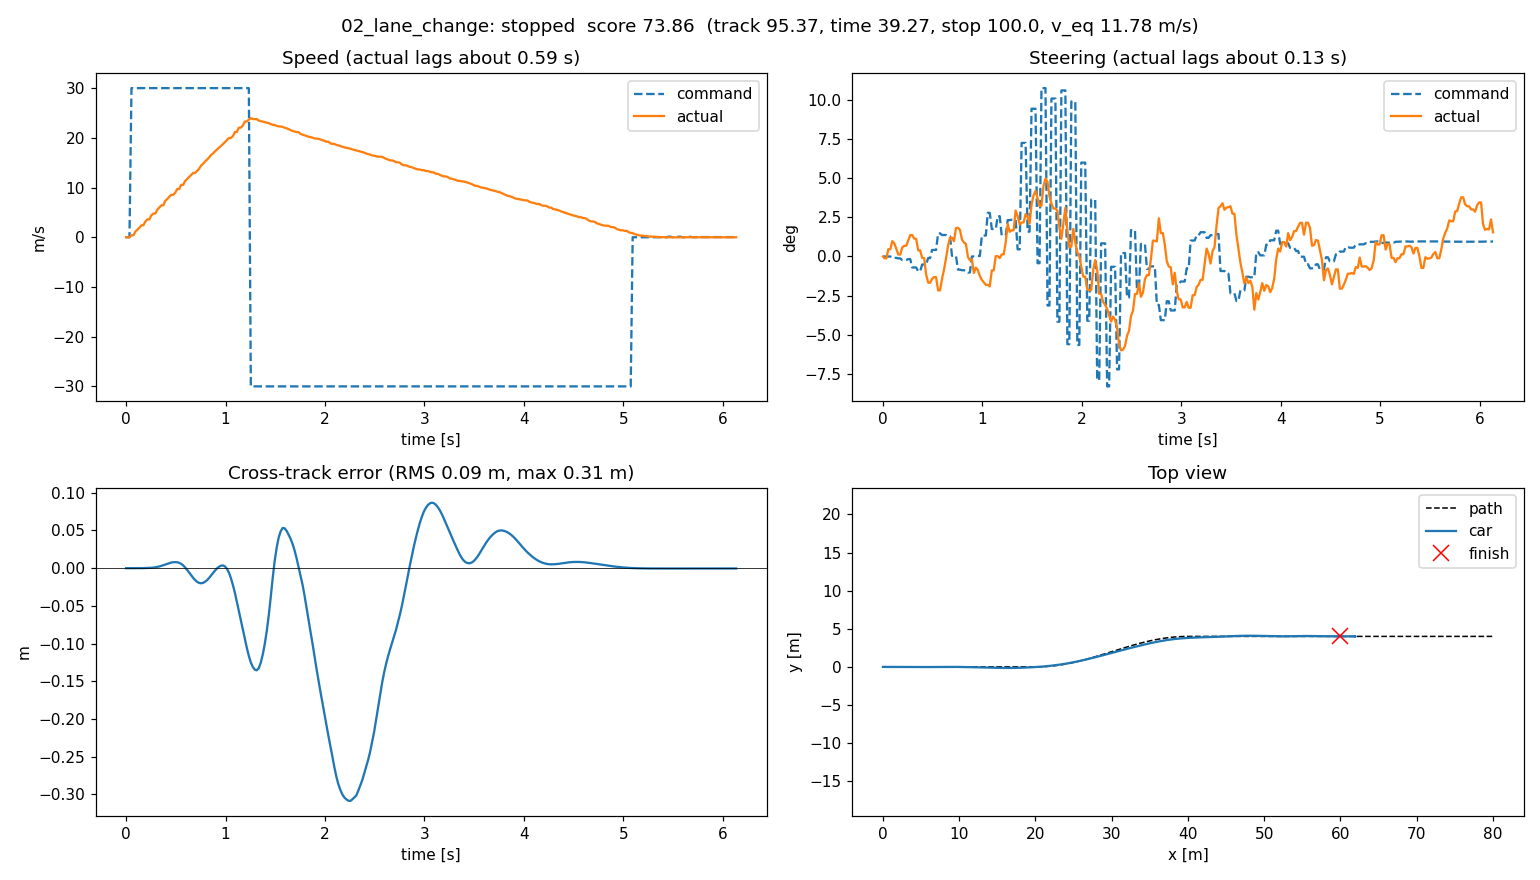

The table this chart was drawn from, first rows:
t, x, y, yaw, cmd_v, cmd_steer, act_v, act_steer, cte, s
0.0, 0.0, 0.0, 0.0, 0.0, 0.0, 0.0, 0.0, 0.0, 0.0
0.01409, 0.0, 0.0, 0.0, 0.0, 0.0, 0.0, -0.002013, 0.0, 0.0
0.03388, 0.0, 0.0, 0.0, 0.0, 0.0, 0.0, -0.002013, 0.0, 0.0
0.05413, 0.005802, 2.420834354233638e-08, 1.2538036481481618e-05, 30.0, -7.899114993847959e-07, 0.3914, 0.008081, 2.420834354233638e-08, 0.005802
0.07405, 0.01962, 8.431396354242716e-07, 0.0001275, 30.0, -7.899114993847959e-07, 0.3914, 0.008081, 8.431396354242716e-07, 0.01962
0.09393, 0.04068, 5.5667938428289735e-06, 0.0003035, 30.0, -0.001562, 1.159, 0.01711, 5.5667938428289735e-06, 0.04068
0.1142, 0.06936, 1.7702601409626663e-05, 0.0005175, 30.0, -0.001562, 1.542, 0.01456, 1.7702601409626663e-05, 0.06936
0.1342, 0.1058, 3.987467704835612e-05, 0.0006787, 30.0, -0.001562, 1.921, 0.008553, 3.987467704835612e-05, 0.1058
0.1542, 0.1516, 7.28899011086765e-05, 0.0007481, 30.0, -0.002167, 2.413, 0.002181, 7.28899011086765e-05, 0.1516
0.174, 0.2054, 0.0001199, 0.00101, 30.0, -0.002167, 2.413, 0.002181, 0.0001199, 0.2054
0.1939, 0.2671, 0.0001882, 0.001226, 30.0, -0.003987, 3.161, 0.01013, 0.0001882, 0.2671
0.2141, 0.337, 0.0002795, 0.001444, 30.0, -0.003987, 3.6, 0.0119, 0.0002795, 0.337
0.2341, 0.4145, 0.0003957, 0.00153, 30.0, -0.003987, 3.6, 0.0119, 0.0003957, 0.4145
0.2541, 0.5006, 0.0005418, 0.001959, 30.0, -0.002922, 4.42, 0.01785, 0.0005418, 0.5006
0.2742, 0.5942, 0.0007669, 0.002853, 30.0, -0.002922, 4.766, 0.02388, 0.0007669, 0.5942
0.2938, 0.6952, 0.001118, 0.00405, 30.0, -0.0123, 4.766, 0.02388, 0.001118, 0.6952
0.3141, 0.8039, 0.001618, 0.005076, 30.0, -0.0123, 5.529, 0.01998, 0.001618, 0.8039
0.3341, 0.9206, 0.002258, 0.005921, 30.0, -0.0123, 5.97, 0.0196, 0.002258, 0.9206
0.3542, 1.047, 0.003049, 0.00648, 30.0, -0.01665, 6.42, 0.006857, 0.003049, 1.047
0.3739, 1.182, 0.00391, 0.006341, 30.0, -0.01665, 6.42, 0.006857, 0.00391, 1.182
0.3939, 1.325, 0.004829, 0.006385, 30.0, -0.008964, 7.32, -0.001501, 0.004829, 1.325
0.4142, 1.477, 0.005798, 0.00634, 30.0, -0.008964, 7.711, -0.001753, 0.005798, 1.477
0.4342, 1.638, 0.006743, 0.005292, 30.0, -0.008964, 8.153, -0.02018, 0.006743, 1.638
0.4543, 1.807, 0.007486, 0.003429, 30.0, -0.001769, 8.537, -0.02929, 0.007486, 1.807
0.474, 1.984, 0.007901, 0.001396, 30.0, -0.001769, 8.537, -0.02929, 0.007901, 1.984
0.4937, 2.169, 0.008016, -0.0001089, 30.0, 0.007263, 8.942, -0.02504, 0.008016, 2.169
0.5143, 2.361, 0.007818, -0.001926, 30.0, 0.007263, 9.71, -0.02307, 0.007818, 2.361
0.5339, 2.562, 0.007126, -0.004982, 30.0, 0.007263, 9.71, -0.02307, 0.007126, 2.562
0.5544, 2.771, 0.005723, -0.008346, 30.0, 0.0258, 10.54, -0.0379, 0.005723, 2.771
0.5739, 2.987, 0.003641, -0.0108, 30.0, 0.0258, 10.54, -0.0379, 0.003641, 2.987
0.594, 3.212, 0.0008983, -0.01342, 30.0, 0.02397, 11.34, -0.02494, 0.0008983, 3.212
0.6142, 3.444, -0.002343, -0.01462, 30.0, 0.02397, 11.7, -0.01446, -0.002343, 3.444
0.6343, 3.684, -0.005901, -0.01493, 30.0, 0.02397, 12.14, -0.001974, -0.005901, 3.684
0.6545, 3.932, -0.009484, -0.01384, 30.0, 0.02241, 12.52, 0.01217, -0.009484, 3.932
0.6745, 4.189, -0.01283, -0.01203, 30.0, 0.02241, 12.95, 0.02096, -0.01283, 4.189
0.6938, 4.454, -0.01573, -0.009969, 30.0, 0.0008085, 12.95, 0.02096, -0.01573, 4.454
0.7139, 4.727, -0.01806, -0.006914, 30.0, 0.0008085, 13.34, 0.01703, -0.01806, 4.727
0.7338, 5.007, -0.01954, -0.003389, 30.0, 0.0008085, 13.76, 0.03158, -0.01954, 5.007
0.7542, 5.294, -0.02002, 0.0001476, 30.0, -0.01471, 14.41, 0.03207, -0.02002, 5.294
0.7742, 5.587, -0.01945, 0.003686, 30.0, -0.01471, 14.79, 0.02967, -0.01945, 5.587
0.7941, 5.89, -0.01798, 0.006024, 30.0, -0.01541, 15.25, 0.01909, -0.01798, 5.89
0.8143, 6.2, -0.01582, 0.007928, 30.0, -0.01541, 15.62, 0.01553, -0.01582, 6.2
0.8342, 6.519, -0.01299, 0.009752, 30.0, -0.01541, 16.05, 0.01409, -0.01299, 6.519
0.8542, 6.848, -0.009693, 0.01013, 30.0, -0.01792, 16.53, -0.0005501, -0.009693, 6.848
0.8741, 7.183, -0.006386, 0.009587, 30.0, -0.01792, 16.85, -0.004116, -0.006386, 7.183
0.894, 7.527, -0.003147, 0.009225, 30.0, 3.1708166143052524e-05, 17.29, -0.003527, -0.003147, 7.527
0.9142, 7.878, -0.0002627, 0.00699, 30.0, 3.1708166143052524e-05, 17.66, -0.01843, -0.0002627, 7.878
0.9342, 8.237, 0.001909, 0.005142, 30.0, 3.1708166143052524e-05, 18.02, -0.01251, 0.001909, 8.237
0.9541, 8.603, 0.003316, 0.002673, 30.0, 0.0005445, 18.38, -0.01519, 0.003316, 8.603
0.9743, 8.976, 0.003633, -0.0008388, 30.0, 0.0005445, 18.73, -0.02177, 0.003633, 8.976
0.9941, 9.357, 0.002366, -0.005483, 30.0, 0.02336, 19.14, -0.02616, 0.002366, 9.357
1.014, 9.746, -0.0007688, -0.0104, 30.0, 0.02336, 19.57, -0.02888, -0.0007688, 9.746
1.034, 10.14, -0.005899, -0.01542, 30.0, 0.02336, 19.97, -0.0317, -0.005899, 10.14
1.054, 10.55, -0.01314, -0.02046, 30.0, 0.04871, 19.97, -0.0317, -0.01314, 10.55
1.074, 10.96, -0.02229, -0.02366, 30.0, 0.04871, 20.35, -0.03341, -0.02229, 10.96
1.095, 11.38, -0.03288, -0.02648, 30.0, 0.03067, 21.18, -0.01551, -0.03288, 11.38
1.114, 11.81, -0.04452, -0.02725, 30.0, 0.03067, 21.18, -0.01551, -0.04452, 11.81
1.134, 12.25, -0.05651, -0.0274, 30.0, 0.03067, 22.04, 0.0003479, -0.05651, 12.25
1.154, 12.7, -0.06883, -0.02774, 30.0, 0.04502, 22.04, 0.0003479, -0.06883, 12.7
1.174, 13.15, -0.08128, -0.0268, 30.0, 0.04502, 22.45, -0.001754, -0.08128, 13.15
... 248 more rows
